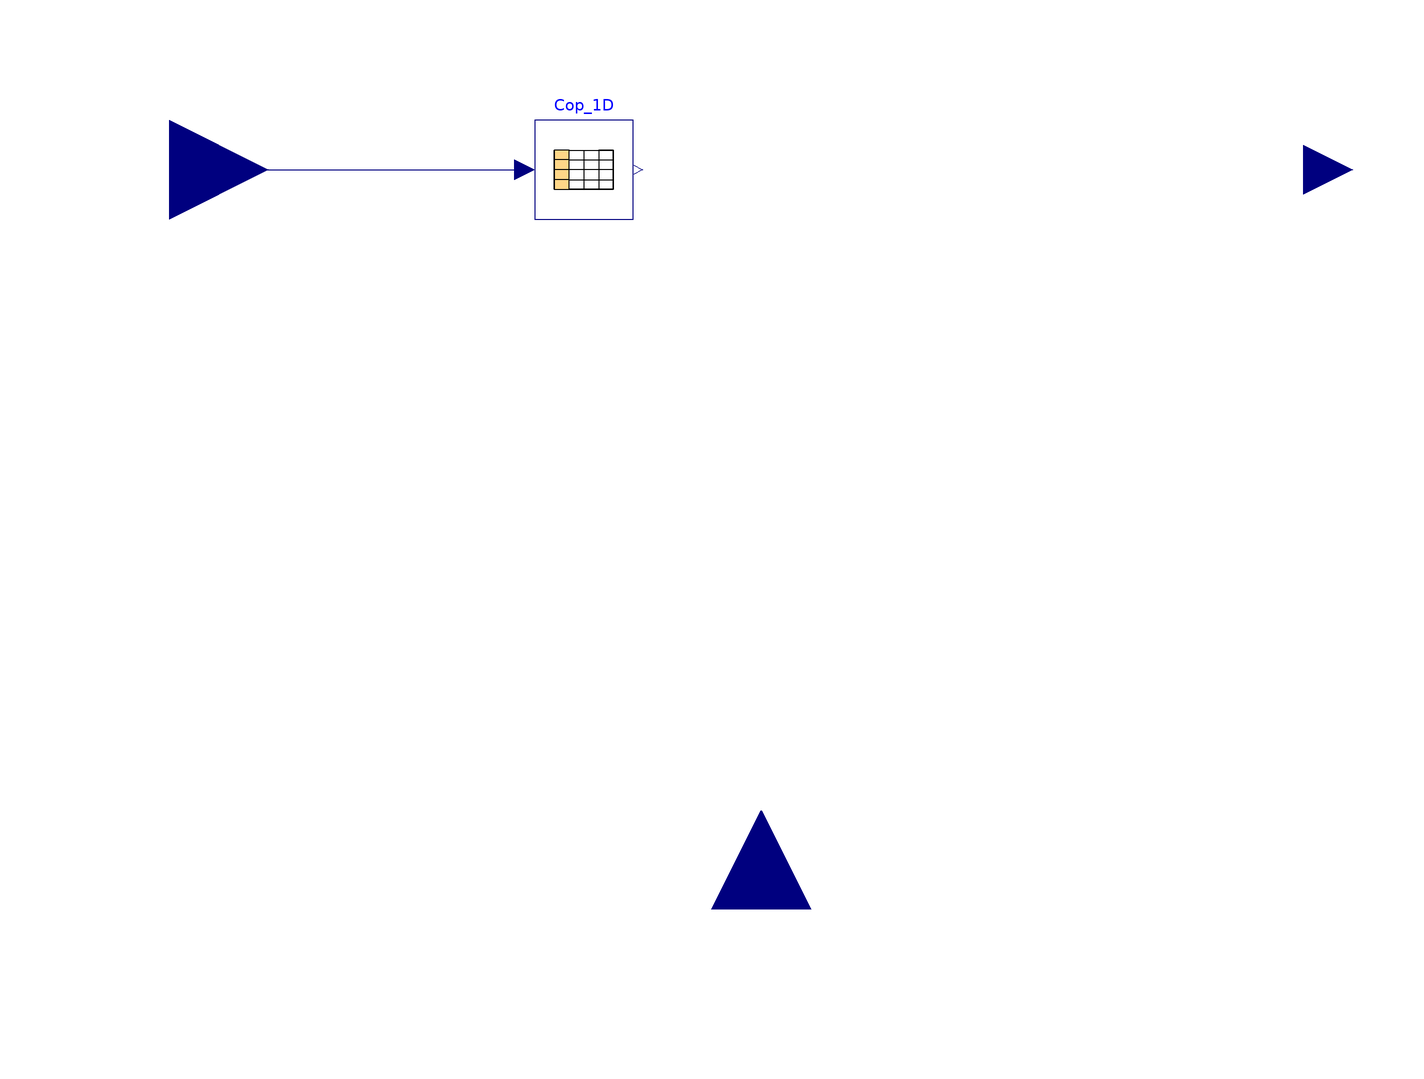

This picture is the connection diagram that the Modelica source below describes through its graphical annotations.

model HeatPump_COPs
parameter Real COP_nominal=3.0 "Heat Pump Coefficient Of Performance";
  parameter Integer Np_doc=8 "Number of datasheet performance points in table"; 
  parameter Real table[Np_doc, 2] = [-5, 0.64; 0, 0.75; 5, 0.83; 10, 0.92; 15, 0.96; 20, 0.99; 25, 1; 50, 1];
  
  Modelica.Blocks.Interfaces.RealInput T_ext(unit="C") annotation(
    Placement(visible = true, transformation(origin = {-120, 30}, extent = {{-20, -20}, {20, 20}}, rotation = 0), iconTransformation(origin = {-110, 50}, extent = {{-10, -10}, {10, 10}}, rotation = 0)));
  Modelica.Blocks.Interfaces.RealInput P_elec_in(unit="W") annotation(
    Placement(visible = true, transformation(origin = {0, -120}, extent = {{-20, -20}, {20, 20}}, rotation = 90), iconTransformation(origin = {0, -110}, extent = {{-10, -10}, {10, 10}}, rotation = 90)));
  Modelica.Blocks.Tables.CombiTable1Ds Cop_1D(extrapolation = Modelica.Blocks.Types.Extrapolation.HoldLastPoint, table = table)  annotation(
    Placement(visible = true, transformation(origin = {-36, 30}, extent = {{-10, -10}, {10, 10}}, rotation = 0)));
  Modelica.Blocks.Interfaces.RealInput Power_to_building annotation(
    Placement(visible = true, transformation(origin = {110, 30}, extent = {{-10, -10}, {10, 10}}, rotation = 0), iconTransformation(origin = {120, 0}, extent = {{-20, -20}, {20, 20}}, rotation = 0)));
equation
  Power_to_building = P_elec_in * COP_nominal * Cop_1D.y[1];
  connect(T_ext, Cop_1D.u) annotation(
    Line(points = {{-120, 30}, {-48, 30}}, color = {0, 0, 127}));
annotation(
    Icon(graphics = {Rectangle(fillColor = {190, 190, 190}, fillPattern = FillPattern.Solid, extent = {{-100, 100}, {100, -100}}), Rectangle(origin = {30, 0}, fillColor = {171, 171, 171}, fillPattern = FillPattern.Vertical, extent = {{-70, 100}, {70, -100}}), Ellipse(origin = {28, 3}, fillColor = {150, 150, 150}, fillPattern = FillPattern.Solid, extent = {{-62, 61}, {62, -61}}), Ellipse(origin = {28, 2}, fillColor = {86, 86, 86}, fillPattern = FillPattern.Solid, extent = {{-12, 12}, {12, -12}}), Text(origin = {-69, -70}, extent = {{-27, 22}, {27, -22}}, textString = "HP")}));


equation

end HeatPump_COPs;